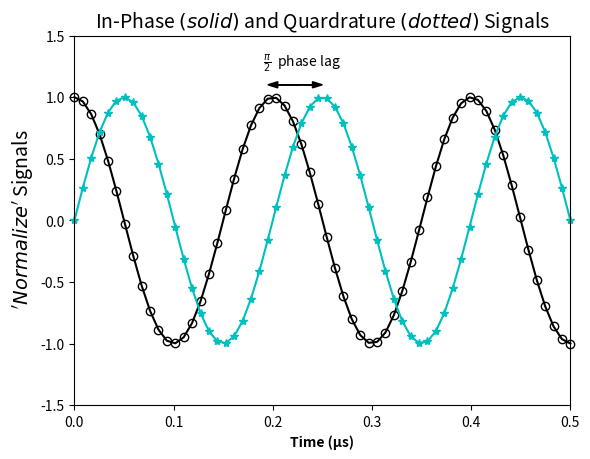

Here is the Python script that generated this plot:
# 5-B
import matplotlib.pyplot as plt
import numpy as np

plt.xticks(np.arange(0, 0.6, 0.1))
plt.xlim(0, 0.5)
plt.yticks(np.arange(-1.5, 1.6, 0.5))
plt.ylim(-1.5, 1.5)
plt.xlabel("Time (μs)", weight="bold")
plt.ylabel(" $\it'Normalize'$ Signals", fontsize=14)
plt.title("In-Phase $\it(solid)$ and Quardrature $\it(dotted)$ Signals", fontsize=14)
x = np.linspace(0, 0.5, 60)

plt.plot(x, np.cos(np.pi / 0.1 * x), "-ok", markerfacecolor="None", clip_on=False)

plt.plot(x, np.cos(np.pi / 0.1 * x - np.pi / 2), "-*c", clip_on=False)

plt.text(0.19, 1.25, r"$\frac{\pi}{2}$  phase lag ")
plt.arrow(0.23, 1.1, 0.01, 0,  head_width=0.05  ,head_length=0.01, fc ='black')
plt.arrow(0.23, 1.1, -0.025, 0,  head_width=0.05 , head_length=0.01,fc ='black')

plt.show()
